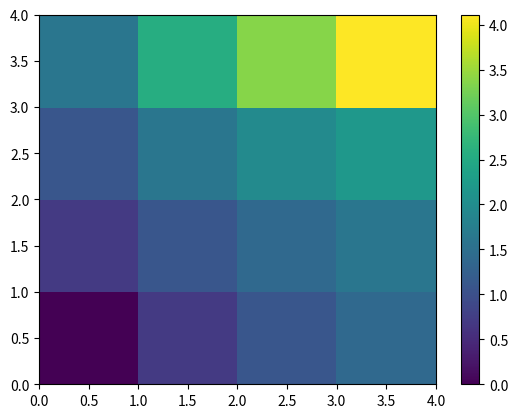

Reproduce this figure in Python.
# %% [markdown]
# ch6
# p62
# %%
def compare(x, y):
    if x>y:
        return 1
    if x<y:
        return -1
    else:
        return 0
# %% [markdown]
# p66
# %%
def is_between(x, y, z):
    return x <= y <= z
# %% [markdown]
# ex 6-2
# %%
# Ackermann function A(m, n)
# https://en.wikipedia.org/wiki/Ackermann_function
def ack(m, n):
    if m < 0 or n < 0:
        print("for positive integers only")
        return None
    if not (isinstance(n, int) or isinstance(m, int)):
        print("for positive integers only")
        return None
    if m == 0:
        return n+1
    if m > 0 and n == 0:
        return ack(m-1, 1)
    if m > 0 and n > 0:
        return ack(m-1, ack(m, n-1))
# %%
def ack2(m, n):
    ''' [redacted] '''
    if m < 0 or n < 0:
        print("for positive integers only")
        return None
    if not (isinstance(n, int) or isinstance(m, int)):
        print("for positive integers only")
        return None
    if m == 0:
        return n+1
    if n == 0:
        return ack2(m-1, 1)
    return ack2(m-1, ack2(m, n-1))
# %%
print(ack2(3, 5))
# %% [markdown]
# extension look at ex 6-2
# %%
import matplotlib.pyplot as plt
import numpy

lim = 4

Z = numpy.zeros((lim, lim))
for x in range(lim):
    for y in range(lim):
        Z[x][y] = numpy.log(ack2(x, y))

fig, ax = plt.subplots()
c = ax.pcolor(Z)
fig.colorbar(c, ax=ax)
plt.show()